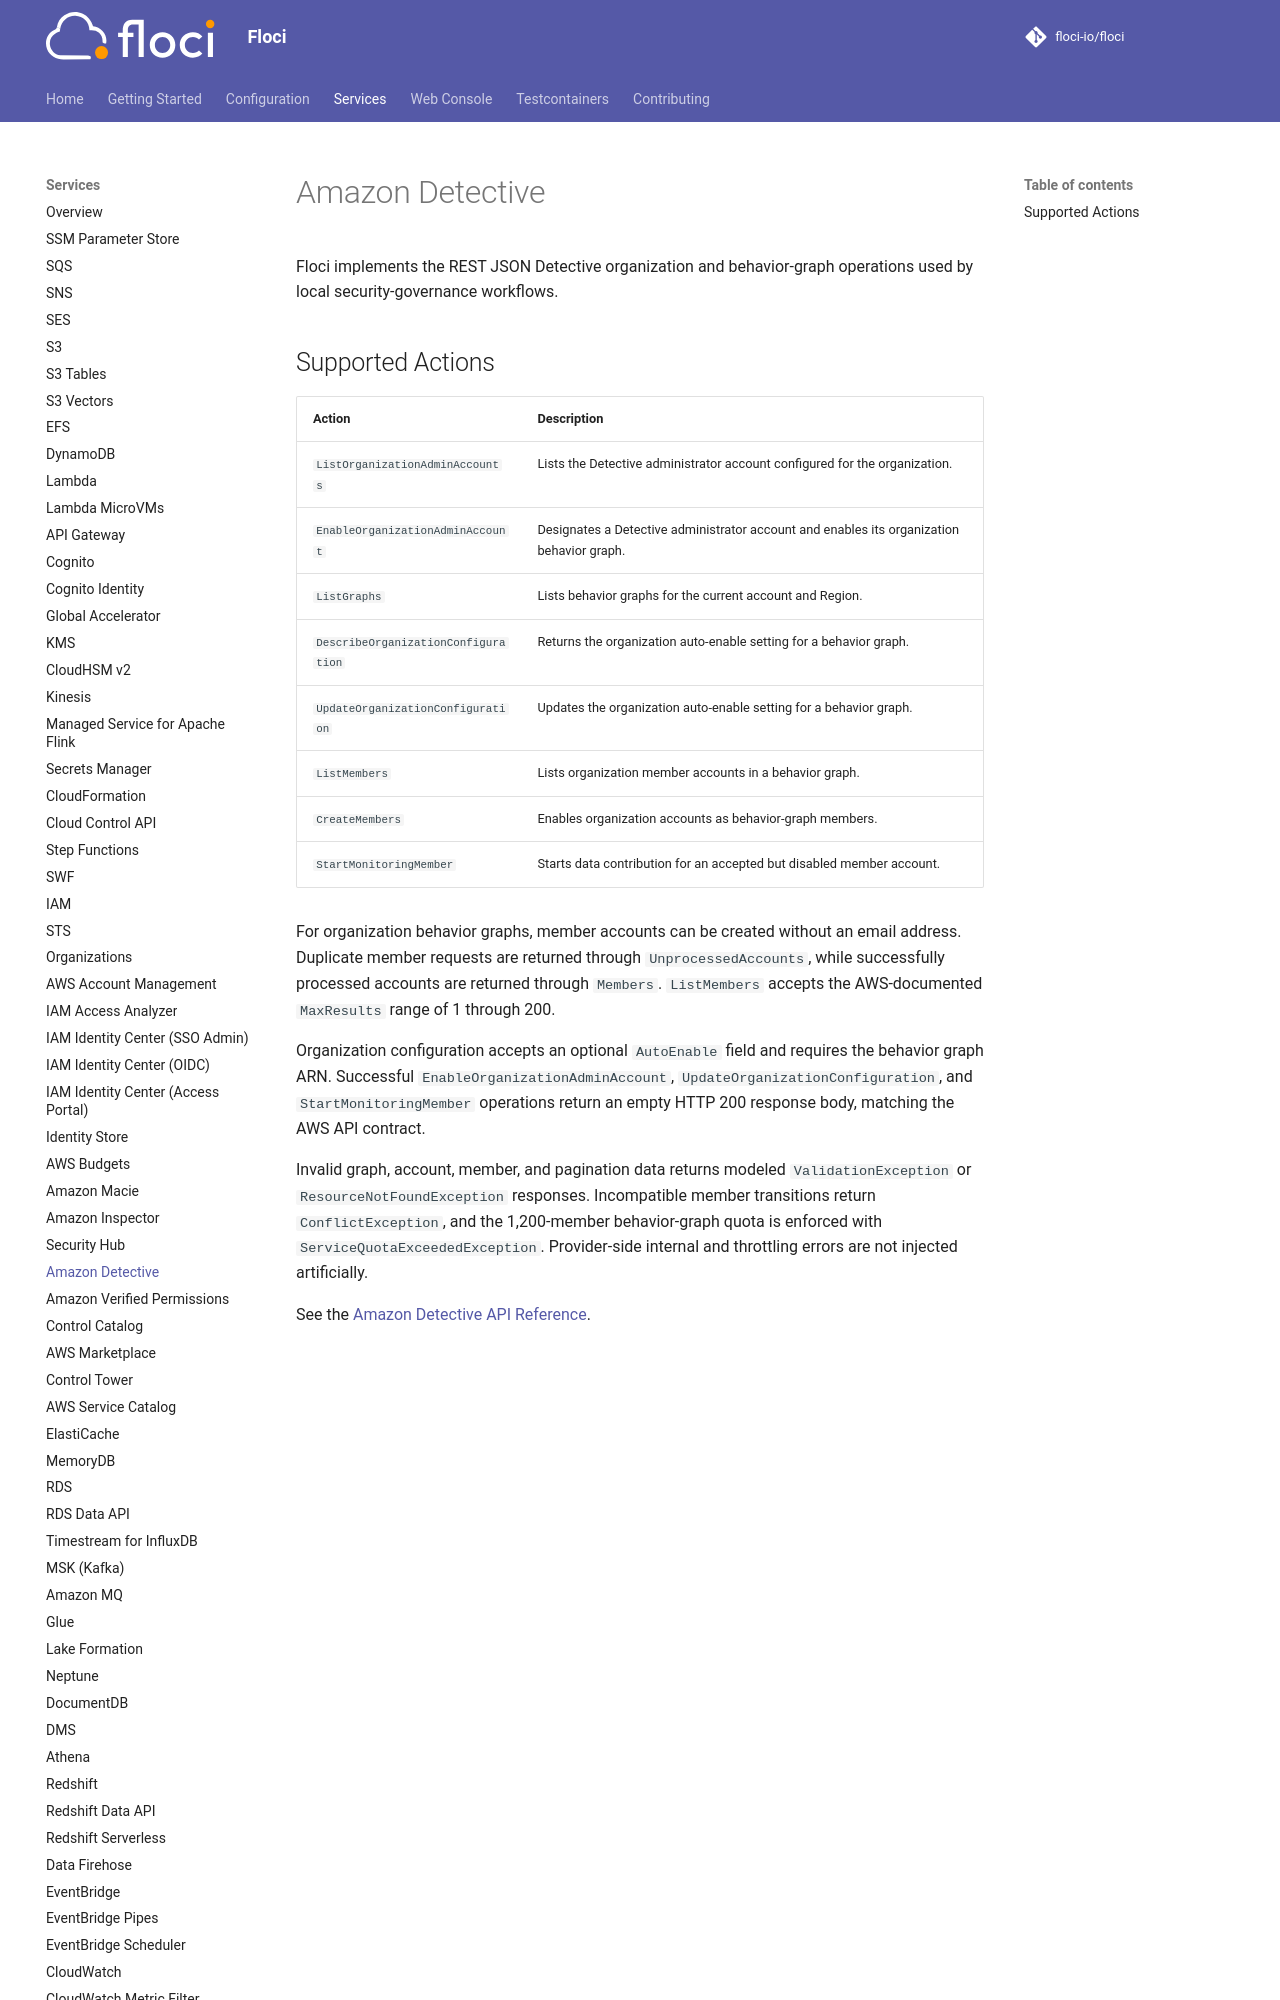

repository: ocelhq/floci · page: services/detective/index.html · generator: mkdocs

# Amazon Detective

Floci implements the REST JSON Detective organization and behavior-graph operations used by local security-governance workflows.

## Supported Actions

<!-- floci:actions:start -->
| Action | Description |
| --- | --- |
| `ListOrganizationAdminAccounts` | Lists the Detective administrator account configured for the organization. |
| `EnableOrganizationAdminAccount` | Designates a Detective administrator account and enables its organization behavior graph. |
| `ListGraphs` | Lists behavior graphs for the current account and Region. |
| `DescribeOrganizationConfiguration` | Returns the organization auto-enable setting for a behavior graph. |
| `UpdateOrganizationConfiguration` | Updates the organization auto-enable setting for a behavior graph. |
| `ListMembers` | Lists organization member accounts in a behavior graph. |
| `CreateMembers` | Enables organization accounts as behavior-graph members. |
| `StartMonitoringMember` | Starts data contribution for an accepted but disabled member account. |
<!-- floci:actions:end -->
